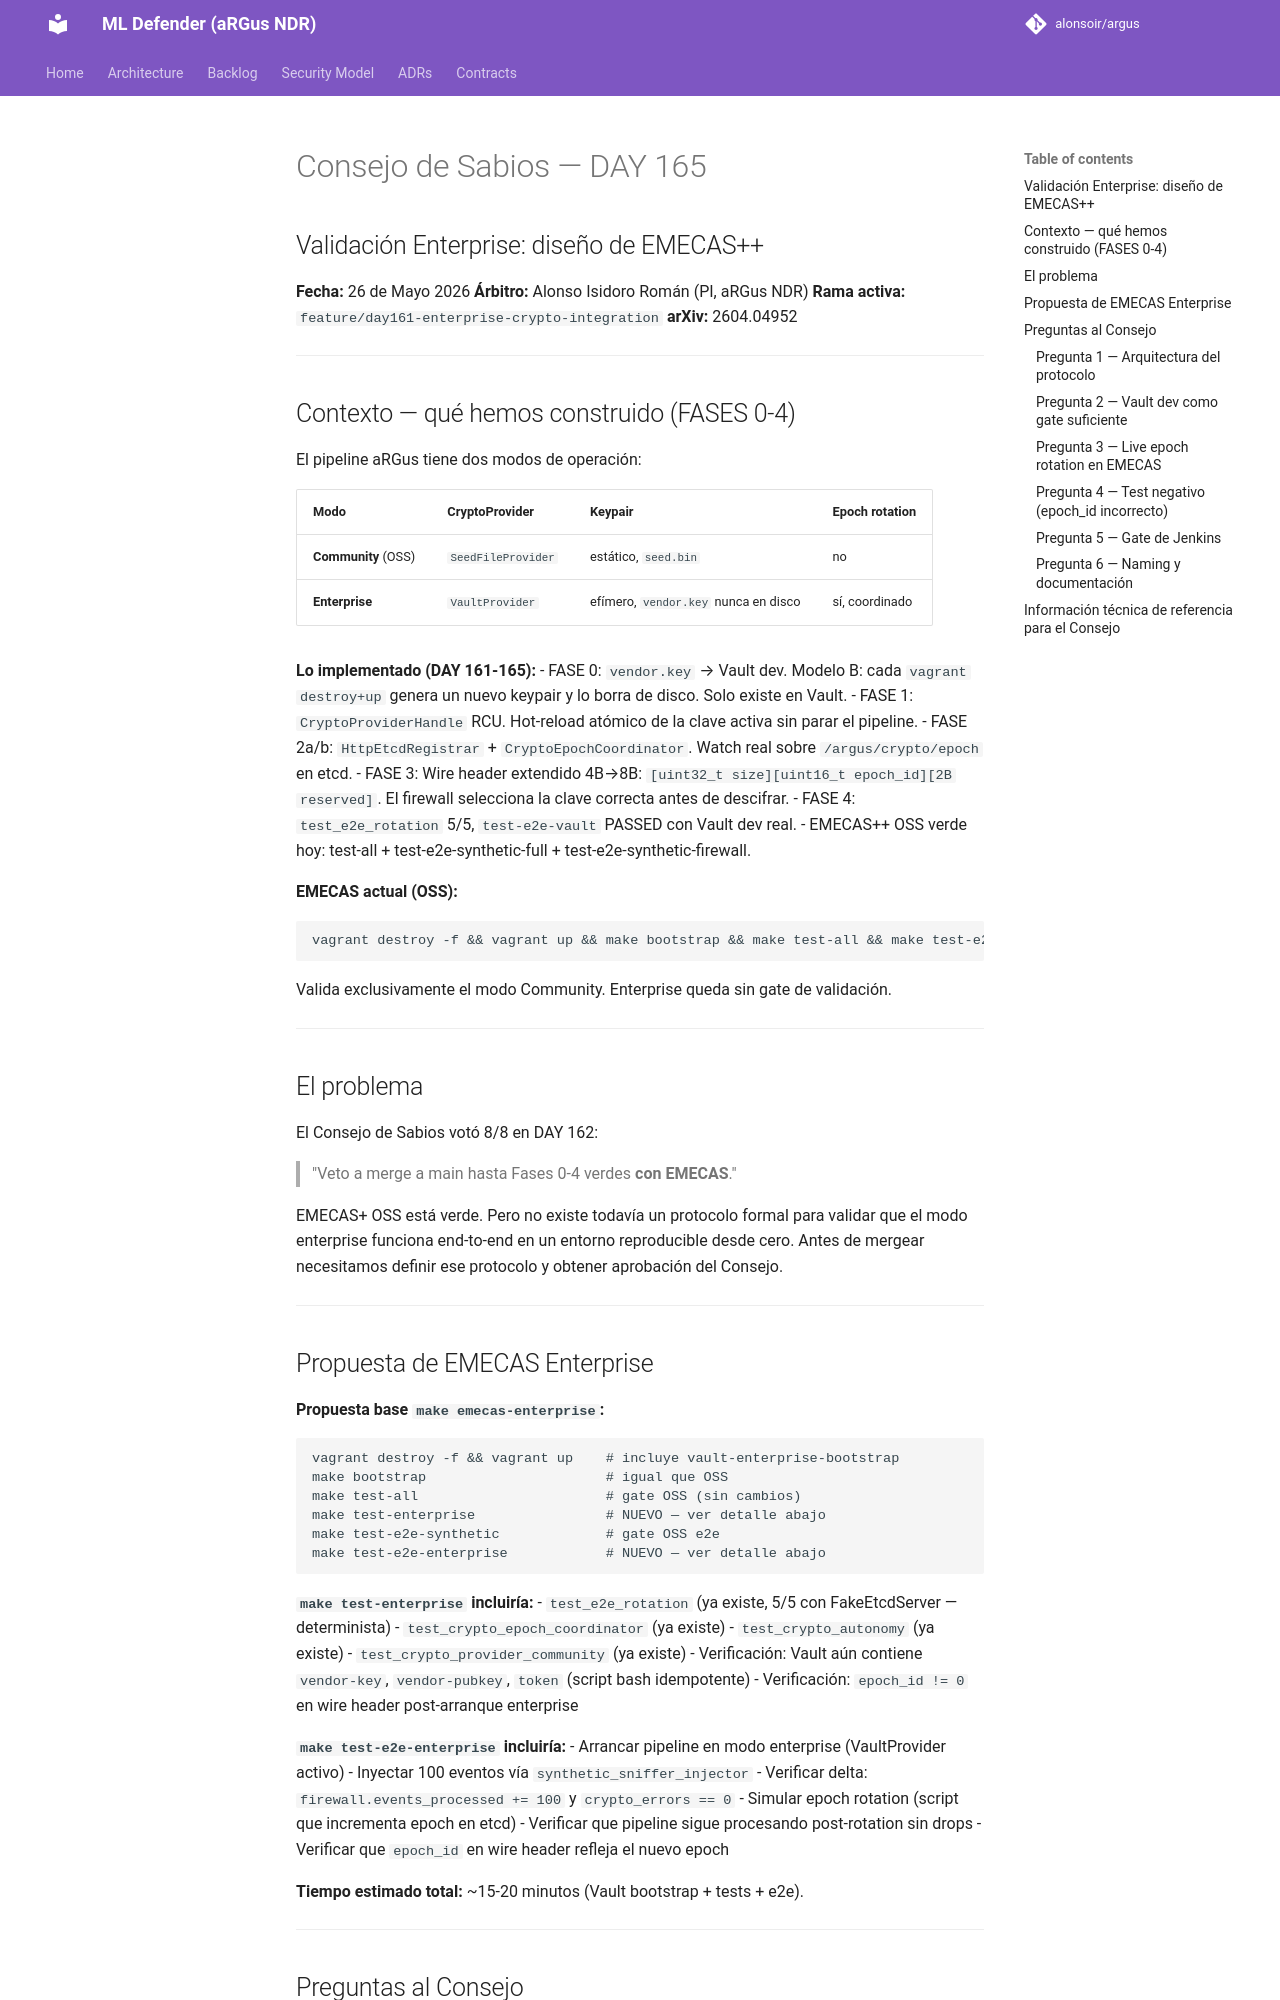

repository: alonsoir/argus · page: council/Consejo day165 emecas enterprise/index.html · generator: mkdocs

# Consejo de Sabios — DAY 165
## Validación Enterprise: diseño de EMECAS++

**Fecha:** 26 de Mayo 2026
**Árbitro:** Alonso Isidoro Román (PI, aRGus NDR)
**Rama activa:** `feature/day161-enterprise-crypto-integration`
**arXiv:** 2604.04952

---

## Contexto — qué hemos construido (FASES 0-4)

El pipeline aRGus tiene dos modos de operación:

| Modo | CryptoProvider | Keypair | Epoch rotation |
|------|---------------|---------|----------------|
| **Community** (OSS) | `SeedFileProvider` | estático, `seed.bin` | no |
| **Enterprise** | `VaultProvider` | efímero, `vendor.key` nunca en disco | sí, coordinado |

**Lo implementado (DAY 161-165):**
- FASE 0: `vendor.key` → Vault dev. Modelo B: cada `vagrant destroy+up` genera un nuevo keypair y lo borra de disco. Solo existe en Vault.
- FASE 1: `CryptoProviderHandle` RCU. Hot-reload atómico de la clave activa sin parar el pipeline.
- FASE 2a/b: `HttpEtcdRegistrar` + `CryptoEpochCoordinator`. Watch real sobre `/argus/crypto/epoch` en etcd.
- FASE 3: Wire header extendido 4B→8B: `[uint32_t size][uint16_t epoch_id][2B reserved]`. El firewall selecciona la clave correcta antes de descifrar.
- FASE 4: `test_e2e_rotation` 5/5, `test-e2e-vault` PASSED con Vault dev real.
- EMECAS++ OSS verde hoy: test-all + test-e2e-synthetic-full + test-e2e-synthetic-firewall.

**EMECAS actual (OSS):**
```
vagrant destroy -f && vagrant up && make bootstrap && make test-all && make test-e2e-synthetic
```
Valida exclusivamente el modo Community. Enterprise queda sin gate de validación.

---

## El problema

El Consejo de Sabios votó 8/8 en DAY 162:
> "Veto a merge a main hasta Fases 0-4 verdes **con EMECAS**."

EMECAS+ OSS está verde. Pero no existe todavía un protocolo formal para validar que el modo enterprise funciona end-to-end en un entorno reproducible desde cero. Antes de mergear necesitamos definir ese protocolo y obtener aprobación del Consejo.

---

## Propuesta de EMECAS Enterprise

**Propuesta base `make emecas-enterprise`:**

```
vagrant destroy -f && vagrant up    # incluye vault-enterprise-bootstrap
make bootstrap                      # igual que OSS
make test-all                       # gate OSS (sin cambios)
make test-enterprise                # NUEVO — ver detalle abajo
make test-e2e-synthetic             # gate OSS e2e
make test-e2e-enterprise            # NUEVO — ver detalle abajo
```

**`make test-enterprise` incluiría:**
- `test_e2e_rotation` (ya existe, 5/5 con FakeEtcdServer — determinista)
- `test_crypto_epoch_coordinator` (ya existe)
- `test_crypto_autonomy` (ya existe)
- `test_crypto_provider_community` (ya existe)
- Verificación: Vault aún contiene `vendor-key`, `vendor-pubkey`, `token` (script bash idempotente)
- Verificación: `epoch_id != 0` en wire header post-arranque enterprise

**`make test-e2e-enterprise` incluiría:**
- Arrancar pipeline en modo enterprise (VaultProvider activo)
- Inyectar 100 eventos vía `synthetic_sniffer_injector`
- Verificar delta: `firewall.events_processed += 100` y `crypto_errors == 0`
- Simular epoch rotation (script que incrementa epoch en etcd)
- Verificar que pipeline sigue procesando post-rotation sin drops
- Verificar que `epoch_id` en wire header refleja el nuevo epoch

**Tiempo estimado total:** ~15-20 minutos (Vault bootstrap + tests + e2e).

---

## Preguntas al Consejo
